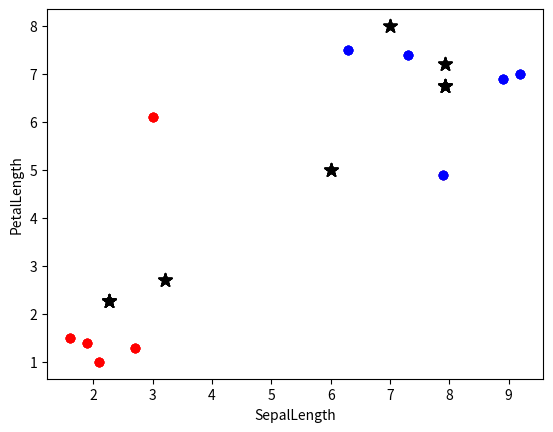

Reproduce this figure in Python.
import matplotlib.pyplot as plt
import random
import math

colors = ["red", "blue", "green"]

def go(k, x, y, m):
    
    klist = [ [] for i in range (k) ]
    e = 0

    for k in range (len(x)):
        count = 0
        minDist = math.dist(m[0], [x[k], y[k]])
        for i in range (len(m)):
            if math.dist(m[i], [x[k], y[k]]) < minDist:
                minDist = math.dist(m[i], [x[k], y[k]])
                count = i
        klist[count].append([x[k], y[k]])
        e += minDist ** 2
    print(e)

    for item in klist:
        print(item)
    for i in range(len(klist)):
        for dot in klist[i]:
            plt.scatter(dot[0], dot[1], c=colors[i])
            plt.scatter(m[i][0], m[i][1], c="black", marker="*", s = 100)
            plt.xlabel("SepalLength")
            plt.ylabel("PetalLength")
    plt.show()

    newM = list()
    for cluster in klist:
        x, y = 0, 0
        for dot in cluster:
            x += dot[0]
            y += dot[1]
        if len(cluster) != 0:
            newM.append([x/len(cluster), y/len(cluster)])
    return newM, e
    
    

SepalLength = [2.1, 1.9, 2.7, 1.6, 3.0, 7.9, 9.2, 6.3, 8.9, 7.3]
PetalLength = [1.0, 1.4, 1.3, 1.5, 6.1, 4.9, 7.0, 7.5, 6.9, 7.4]

m = [[random.randint(0, 9), random.randint(0, 9)] for i in range(2)]



oldE = 999
while(True):
    m, e = go(2, SepalLength, PetalLength, m)

    if oldE == e: break
    else: oldE = e
